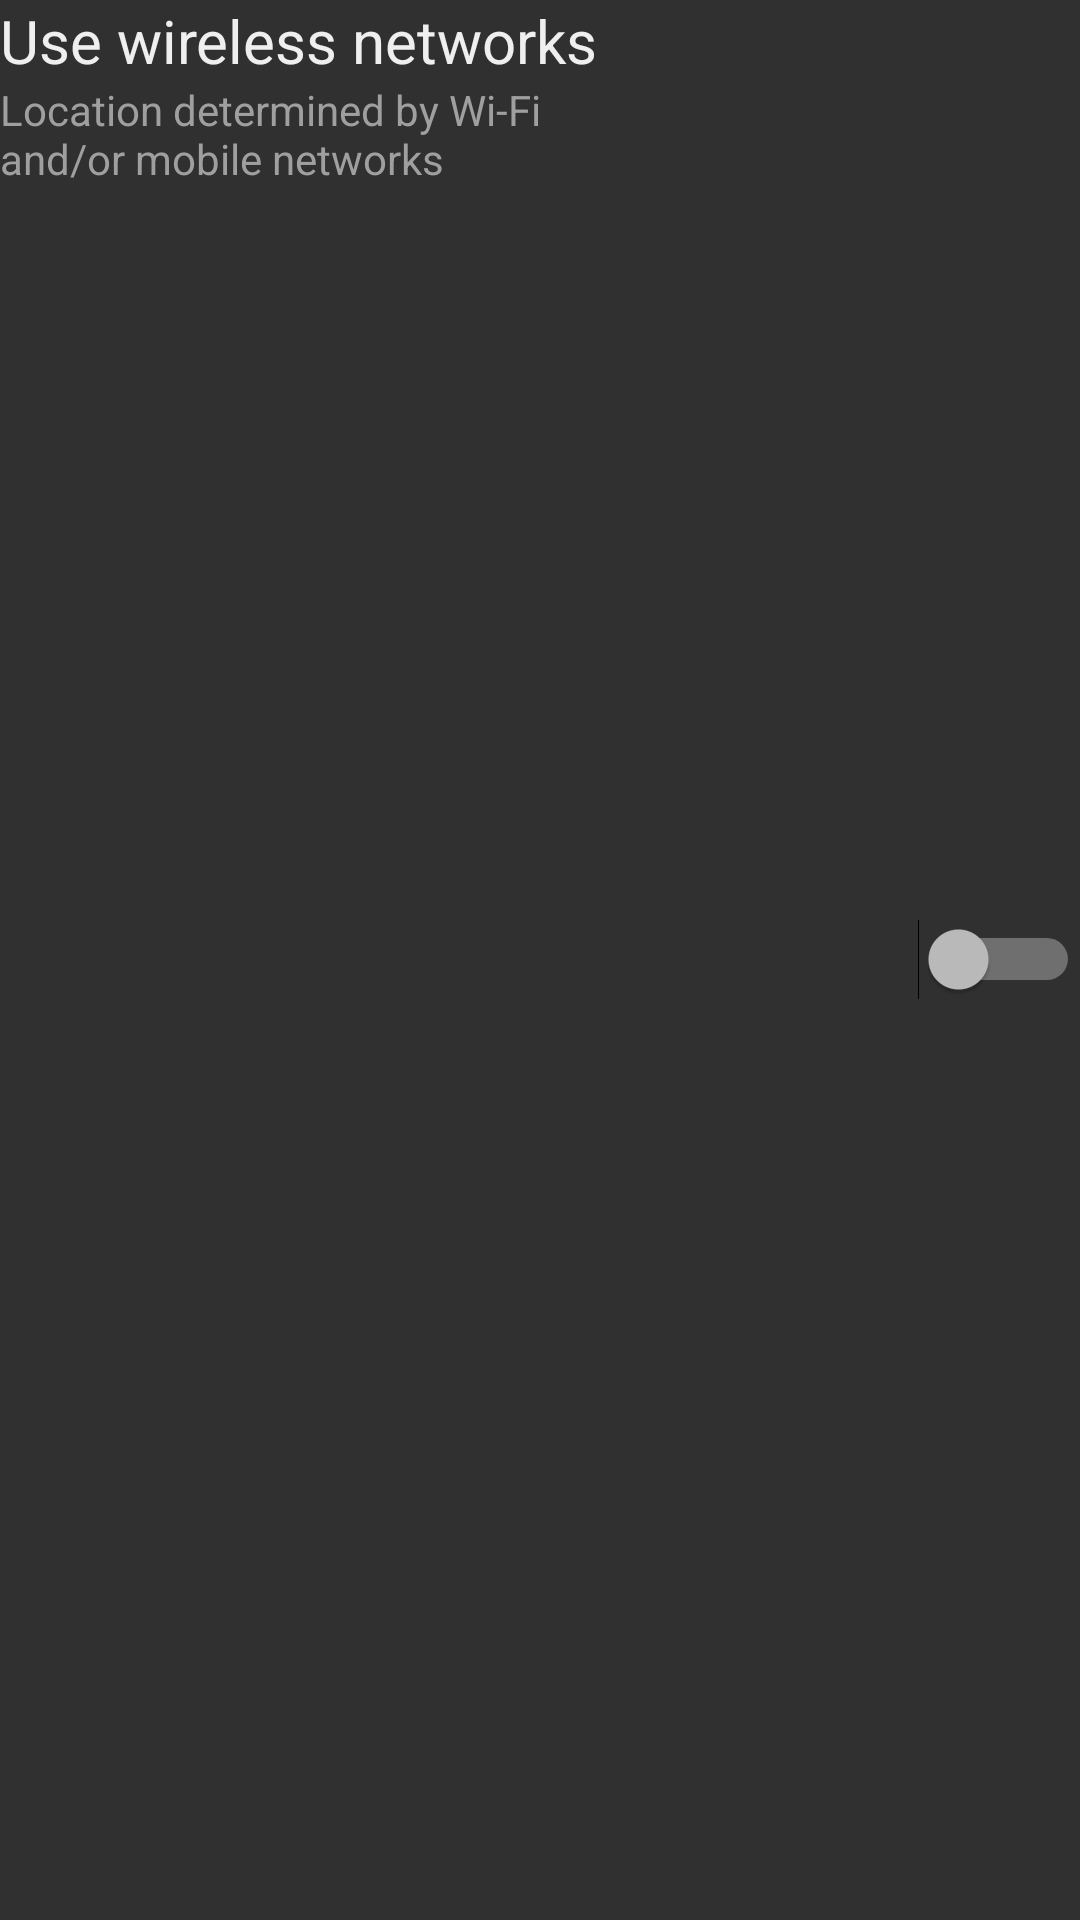

This screen was rendered from an Android layout file. Write that file and the resources it references.
<!-- AndroidManifest.xml: application theme AppTheme -->
<!-- res/layout/wireless_button.xml -->
<?xml version="1.0" encoding="utf-8"?>
<RelativeLayout xmlns:android="http://schemas.android.com/apk/res/android"
    android:layout_height="wrap_content"
    android:layout_width="match_parent"
    android:layout_marginTop="15dp"
    android:layout_marginBottom="15dp"
    android:theme="@style/AppTheme"
    android:id="@+id/wireless_button">

    <TextView
        android:id="@+id/wireless_text"
        android:layout_width="wrap_content"
        android:layout_height="wrap_content"
        android:textSize="20sp"
        android:textColor="@color/MenuTitleTextColor"
        android:text="Use wireless networks"/>

    <TextView
        android:id="@+id/barc_button_text2"
        android:layout_width="wrap_content"
        android:text="Location determined by Wi-Fi and/or mobile networks"
        android:textColor="@color/MenuSecondaryTitleTextColor"
        android:layout_height="wrap_content"
        android:layout_below="@+id/wireless_text"
        android:layout_alignLeft="@+id/wireless_text"
        android:layout_alignParentEnd="false"
        android:layout_alignParentStart="false"
        android:layout_alignRight="@+id/wireless_text" />

    <Switch
        android:layout_width="wrap_content"
        android:layout_height="wrap_content"
        android:id="@+id/wirelessSwitch"
        android:layout_centerVertical="true"
        android:layout_alignParentEnd="true"
        android:checked="false" />

</RelativeLayout>
<!-- resources referenced by this layout -->
<resources>
  <color name="MenuSecondaryTitleTextColor">#9F9F9F</color>
  <color name="MenuTitleTextColor">#EFEFEF</color>
  <style name="AppTheme" parent="Theme.AppCompat.NoActionBar">
          
          <item name="colorPrimary">@color/ColorPrimary</item>
          <item name="colorPrimaryDark">@color/ColorPrimaryDark</item>
          <item name="android:fontFamily">sans-serif</item>
          <item name="android:textStyle">normal</item>
          <item name="colorControlNormal">@color/HintTextColor</item>
          <item name="colorControlActivated">@color/ColorPrimaryTextColor</item>
          <item name="colorControlHighlight">@color/ButtonBackgroundColor</item>
          <item name="android:spinnerStyle">@android:style/Widget.Material.Light.Spinner.Underlined</item>
  
          <item name="android:actionOverflowButtonStyle">@style/ActionButtonOverflow</item>
          
          <item name="actionOverflowButtonStyle">@style/ActionButtonOverflow</item>
          <item name="android:itemTextAppearance">@style/TextAppearance</item>
  
          <item name="android:dropDownListViewStyle">@style/PopupMenuListView</item>
          <item name="dropDownListViewStyle">@style/PopupMenuListView</item>
  
          <item name="android:searchViewStyle">@style/SearchView</item>
          <item name="searchViewStyle">@style/SearchView</item>
  
          <item name="android:spinnerDropDownItemStyle">@style/mySpinnerItemStyle</item>
          <item name="spinnerDropDownItemStyle">@style/mySpinnerItemStyle</item>
  
  
      </style>
  <color name="ColorPrimary">#2C2C2C</color>
  <color name="ColorPrimaryDark">#2C2C2C</color>
  <color name="HintTextColor">#3C3C3C</color>
  <color name="ColorPrimaryTextColor">#38A664</color>
  <color name="ButtonBackgroundColor">#52EA70</color>
  <style name="ActionButtonOverflow" parent="@style/Widget.AppCompat.ActionButton.Overflow">
          <item name="android:src">@drawable/overflow_menu_icon</item>
      </style>
  <style name="TextAppearance">
          <item name="android:textColor">@color/ColorPrimaryTextColor</item>
      </style>
  <style name="PopupMenuListView" parent="@style/Widget.AppCompat.ListView.DropDown">
          <item name="android:divider">#328E60</item>
          <item name="android:dividerHeight">1dp</item>
          <item name="android:dividerPadding">2dp</item>
          <item name="android:background">@color/ColorPrimaryDark</item>--&gt;
      </style>
  <style name="SearchView" parent="@style/Widget.AppCompat.SearchView">
          <item name="android:src">@drawable/ic_launcher</item>
          <item name="android:divider">#328E60</item>
          <item name="android:dividerHeight">1dp</item>
          <item name="android:dividerPadding">2dp</item>
          <item name="android:background">@color/ColorPrimaryDark</item>--&gt;
      </style>
  <style name="mySpinnerItemStyle" parent="@android:style/Widget.Holo.DropDownItem.Spinner">
          <item name="android:textColor">@color/ColorPrimaryTextColor</item>
      </style>
  <!-- drawable overflow_menu_icon: png bitmap (drawable-hdpi, 831 bytes) -->
</resources>
